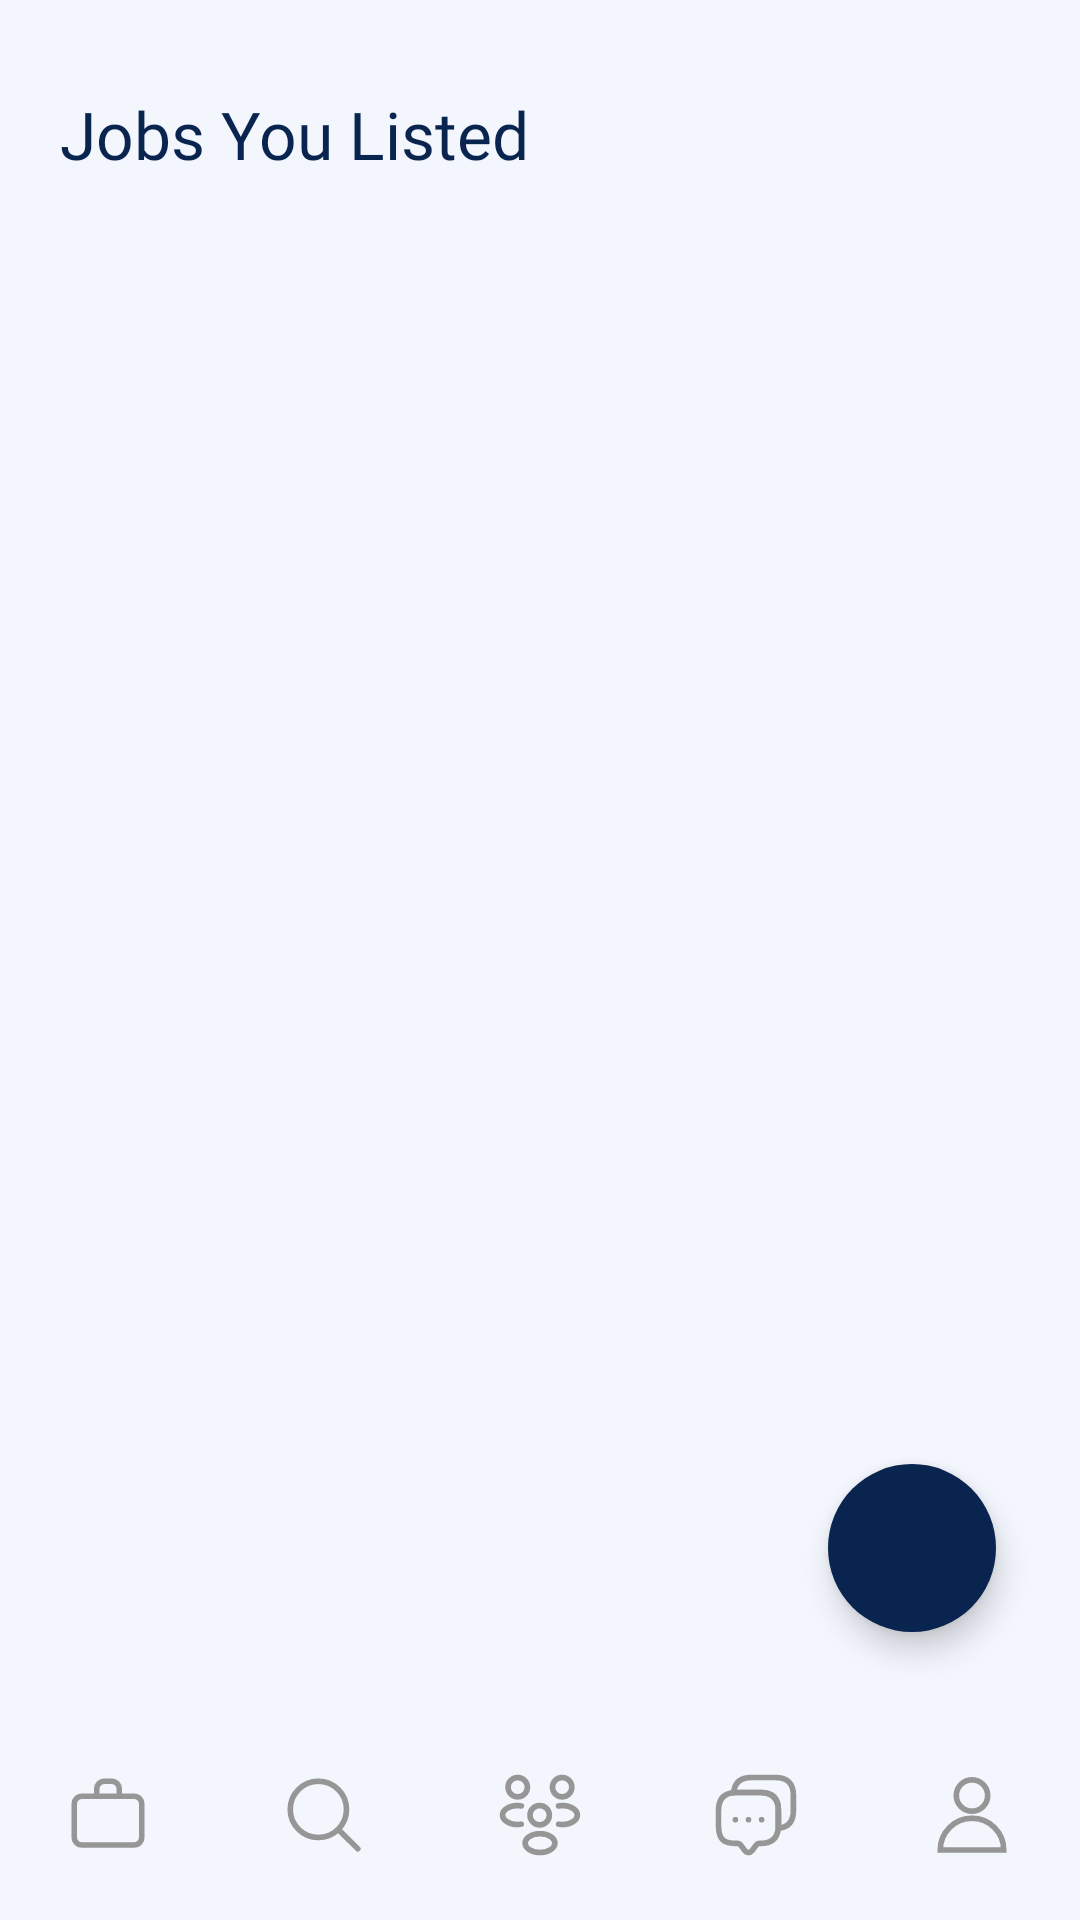

Android layout source for this screen:
<!-- AndroidManifest.xml: application theme Theme.JobHub -->
<!-- res/layout/activity_recruiter_jobs.xml -->
<?xml version="1.0" encoding="utf-8"?>
<androidx.constraintlayout.widget.ConstraintLayout xmlns:android="http://schemas.android.com/apk/res/android"
    xmlns:app="http://schemas.android.com/apk/res-auto"
    xmlns:tools="http://schemas.android.com/tools"
    android:layout_width="match_parent"
    android:layout_height="match_parent"
    tools:context=".Recruiters.RecruiterJobs"
    android:background="@color/new_bg">


    <androidx.core.widget.NestedScrollView
        android:layout_width="match_parent"
        android:layout_height="wrap_content"
        app:layout_constraintStart_toStartOf="parent"
        app:layout_constraintTop_toTopOf="parent" >

        <LinearLayout
            android:layout_width="match_parent"
            android:layout_height="wrap_content"
            android:orientation="vertical"
            android:paddingTop="30dp">

            <TextView
                android:layout_width="match_parent"
                android:layout_height="wrap_content"
                android:fontFamily="@font/poppins_semibold"
                android:text="Jobs You Listed"
                android:textColor="@color/dark_blue"
                android:layout_marginHorizontal="20dp"
                android:textSize="22dp" />

            <androidx.recyclerview.widget.RecyclerView
                android:id="@+id/recruiter_jobs_recyclerview"
                android:layout_width="match_parent"
                android:layout_height="match_parent"
                android:paddingBottom="100dp"
                android:layout_marginTop="18dp"/>

        </LinearLayout>
    </androidx.core.widget.NestedScrollView>


    <com.google.android.material.floatingactionbutton.FloatingActionButton
        android:id="@+id/recruiter_jobs_add_btn"
        android:layout_width="wrap_content"
        android:layout_height="wrap_content"
        android:layout_marginEnd="28dp"
        android:layout_marginBottom="96dp"
        android:backgroundTint="@color/dark_blue"
        android:src="@drawable/plus_ic"
        app:layout_constraintBottom_toBottomOf="@+id/recruiter_jobs_navbar"
        app:layout_constraintEnd_toEndOf="parent"
        app:fabSize="normal"
        app:borderWidth="0dp"/>

    <include
        android:id="@+id/recruiter_jobs_navbar"
        layout="@layout/recruiternav"
        app:layout_constraintBottom_toBottomOf="parent"
        app:layout_constraintStart_toStartOf="parent" />

</androidx.constraintlayout.widget.ConstraintLayout>
<!-- res/layout/recruiternav.xml (included above) -->
<?xml version="1.0" encoding="utf-8"?>
<androidx.constraintlayout.widget.ConstraintLayout xmlns:android="http://schemas.android.com/apk/res/android"
    xmlns:app="http://schemas.android.com/apk/res-auto"
    xmlns:tools="http://schemas.android.com/tools"
    android:layout_width="match_parent"
    android:layout_height="match_parent">

    

    <LinearLayout
        android:id="@+id/bottmnav"
        android:layout_width="match_parent"
        android:layout_height="wrap_content"
        android:background="@color/new_bg"
        android:orientation="horizontal"
        android:paddingTop="15dp"
        android:paddingBottom="20dp"
        app:layout_constraintBottom_toBottomOf="parent"
        app:layout_constraintStart_toStartOf="parent">

        <LinearLayout
            android:layout_width="0dp"
            android:layout_height="wrap_content"
            android:layout_weight="1"
            android:orientation="vertical"
            android:visibility="visible">

            <ImageView
                android:id="@+id/recruiterbar_jobs"
                android:layout_width="match_parent"
                android:layout_height="30dp"
                android:src="@drawable/work_alt_svgrepo_com"
                android:visibility="visible" />
        </LinearLayout>

        <LinearLayout
            android:layout_width="0dp"
            android:layout_height="wrap_content"
            android:layout_weight="1"
            android:orientation="vertical"
            android:visibility="visible">

            <ImageView
                android:id="@+id/recruiterbar_search"
                android:layout_width="match_parent"
                android:layout_height="30dp"
                android:src="@drawable/search_ic"
                android:visibility="visible" />
        </LinearLayout>

        <LinearLayout
            android:layout_width="0dp"
            android:layout_height="wrap_content"
            android:layout_weight="1"
            android:orientation="vertical"
            android:visibility="visible">

            <ImageView
                android:id="@+id/recruiterbar_appliers"
                android:layout_width="match_parent"
                android:layout_height="30dp"
                android:src="@drawable/people_svgrepo"
                android:visibility="visible" />
        </LinearLayout>

        <LinearLayout
            android:layout_width="0dp"
            android:layout_height="wrap_content"
            android:layout_weight="1"
            android:orientation="vertical"
            android:visibility="visible">

            <ImageView
                android:id="@+id/recruiterbar_messages"
                android:layout_width="match_parent"
                android:layout_height="30dp"
                android:src="@drawable/messages_outline"
                android:visibility="visible" />
        </LinearLayout>

        <LinearLayout
            android:layout_width="0dp"
            android:layout_height="wrap_content"
            android:layout_weight="1"
            android:orientation="vertical"
            android:visibility="visible">

            <ImageView
                android:id="@+id/recruiterbar_profile"
                android:layout_width="match_parent"
                android:layout_height="30dp"
                android:src="@drawable/person_male_svgrepo_com"
                android:visibility="visible" />
        </LinearLayout>


    </LinearLayout>


</androidx.constraintlayout.widget.ConstraintLayout>
<!-- resources referenced by this layout -->
<resources>
  <color name="dark_blue">#09244E</color>
  <color name="new_bg">#F3F6FD</color>
  <!-- drawable messages_outline (drawable) -->
  <vector android:height="24dp" android:viewportHeight="24"
      android:viewportWidth="24" android:width="24dp" xmlns:android="http://schemas.android.com/apk/res/android">
      <path android:fillColor="#00000000"
          android:pathData="M17.98,10.79V14.79C17.98,15.05 17.97,15.3 17.94,15.54C17.71,18.24 16.12,19.58 13.19,19.58H12.79C12.54,19.58 12.3,19.7 12.15,19.9L10.95,21.5C10.42,22.21 9.56,22.21 9.03,21.5L7.83,19.9C7.7,19.73 7.41,19.58 7.19,19.58H6.79C3.6,19.58 2,18.79 2,14.79V10.79C2,7.86 3.35,6.27 6.04,6.04C6.28,6.01 6.53,6 6.79,6H13.19C16.38,6 17.98,7.6 17.98,10.79Z"
          android:strokeColor="@color/grey" android:strokeLineCap="round"
          android:strokeLineJoin="round" android:strokeWidth="1.5"/>
      <path android:fillColor="#00000000"
          android:pathData="M21.98,6.79V10.79C21.98,13.73 20.63,15.31 17.94,15.54C17.97,15.3 17.98,15.05 17.98,14.79V10.79C17.98,7.6 16.38,6 13.19,6H6.79C6.53,6 6.28,6.01 6.04,6.04C6.27,3.35 7.86,2 10.79,2H17.19C20.38,2 21.98,3.6 21.98,6.79Z"
          android:strokeColor="@color/grey" android:strokeLineCap="round"
          android:strokeLineJoin="round" android:strokeWidth="1.5"/>
      <path android:fillColor="#00000000"
          android:pathData="M13.495,13.25H13.505"
          android:strokeColor="@color/grey" android:strokeLineCap="round"
          android:strokeLineJoin="round" android:strokeWidth="1.5"/>
      <path android:fillColor="#00000000"
          android:pathData="M9.995,13.25H10.005"
          android:strokeColor="@color/grey" android:strokeLineCap="round"
          android:strokeLineJoin="round" android:strokeWidth="1.5"/>
      <path android:fillColor="#00000000"
          android:pathData="M6.496,13.25H6.504"
          android:strokeColor="@color/grey" android:strokeLineCap="round"
          android:strokeLineJoin="round" android:strokeWidth="1.5"/>
  </vector>
  <!-- drawable person_male_svgrepo_com (drawable) -->
  <vector android:height="24dp" android:viewportHeight="64"
      android:viewportWidth="64" android:width="24dp" xmlns:android="http://schemas.android.com/apk/res/android">
      <path android:fillColor="#00000000"
          android:pathData="M32,18.14m-11.14,0a11.14,11.14 0,1 1,22.28 0a11.14,11.14 0,1 1,-22.28 0"
          android:strokeColor="@color/grey" android:strokeWidth="4"/>
      <path android:fillColor="#00000000"
          android:pathData="M54.55,56.85A22.55,22.55 0,0 0,32 34.3h0A22.55,22.55 0,0 0,9.45 56.85Z"
          android:strokeColor="@color/grey" android:strokeWidth="4"/>
  </vector>
  <!-- drawable search_ic (drawable) -->
  <vector android:height="24dp" android:viewportHeight="24"
      android:viewportWidth="24" android:width="24dp" xmlns:android="http://schemas.android.com/apk/res/android">
      <path android:fillColor="#00000000"
          android:pathData="M15.795,15.811L21,21M18,10.5C18,14.642 14.642,18 10.5,18C6.358,18 3,14.642 3,10.5C3,6.358 6.358,3 10.5,3C14.642,3 18,6.358 18,10.5Z"
          android:strokeColor="@color/grey" android:strokeLineCap="round"
          android:strokeLineJoin="round" android:strokeWidth="1.5"/>
  </vector>
  <!-- drawable work_alt_svgrepo_com (drawable) -->
  <vector android:height="24dp" android:viewportHeight="24"
      android:viewportWidth="24" android:width="24dp" xmlns:android="http://schemas.android.com/apk/res/android">
      <path android:fillColor="#00000000"
          android:pathData="M9,7H5C3.895,7 3,7.895 3,9V18C3,19.105 3.895,20 5,20H19C20.105,20 21,19.105 21,18V9C21,7.895 20.105,7 19,7H15M9,7V5C9,3.895 9.895,3 11,3H13C14.105,3 15,3.895 15,5V7M9,7H15"
          android:strokeColor="@color/grey" android:strokeLineCap="round"
          android:strokeLineJoin="round" android:strokeWidth="1.5"/>
  </vector>
  <style name="Theme.JobHub" parent="Base.Theme.JobHub" />
  <color name="grey">#969696</color>
  <style name="Base.Theme.JobHub" parent="Theme.AppCompat.Light.NoActionBar">
          
          
      </style>
</resources>
